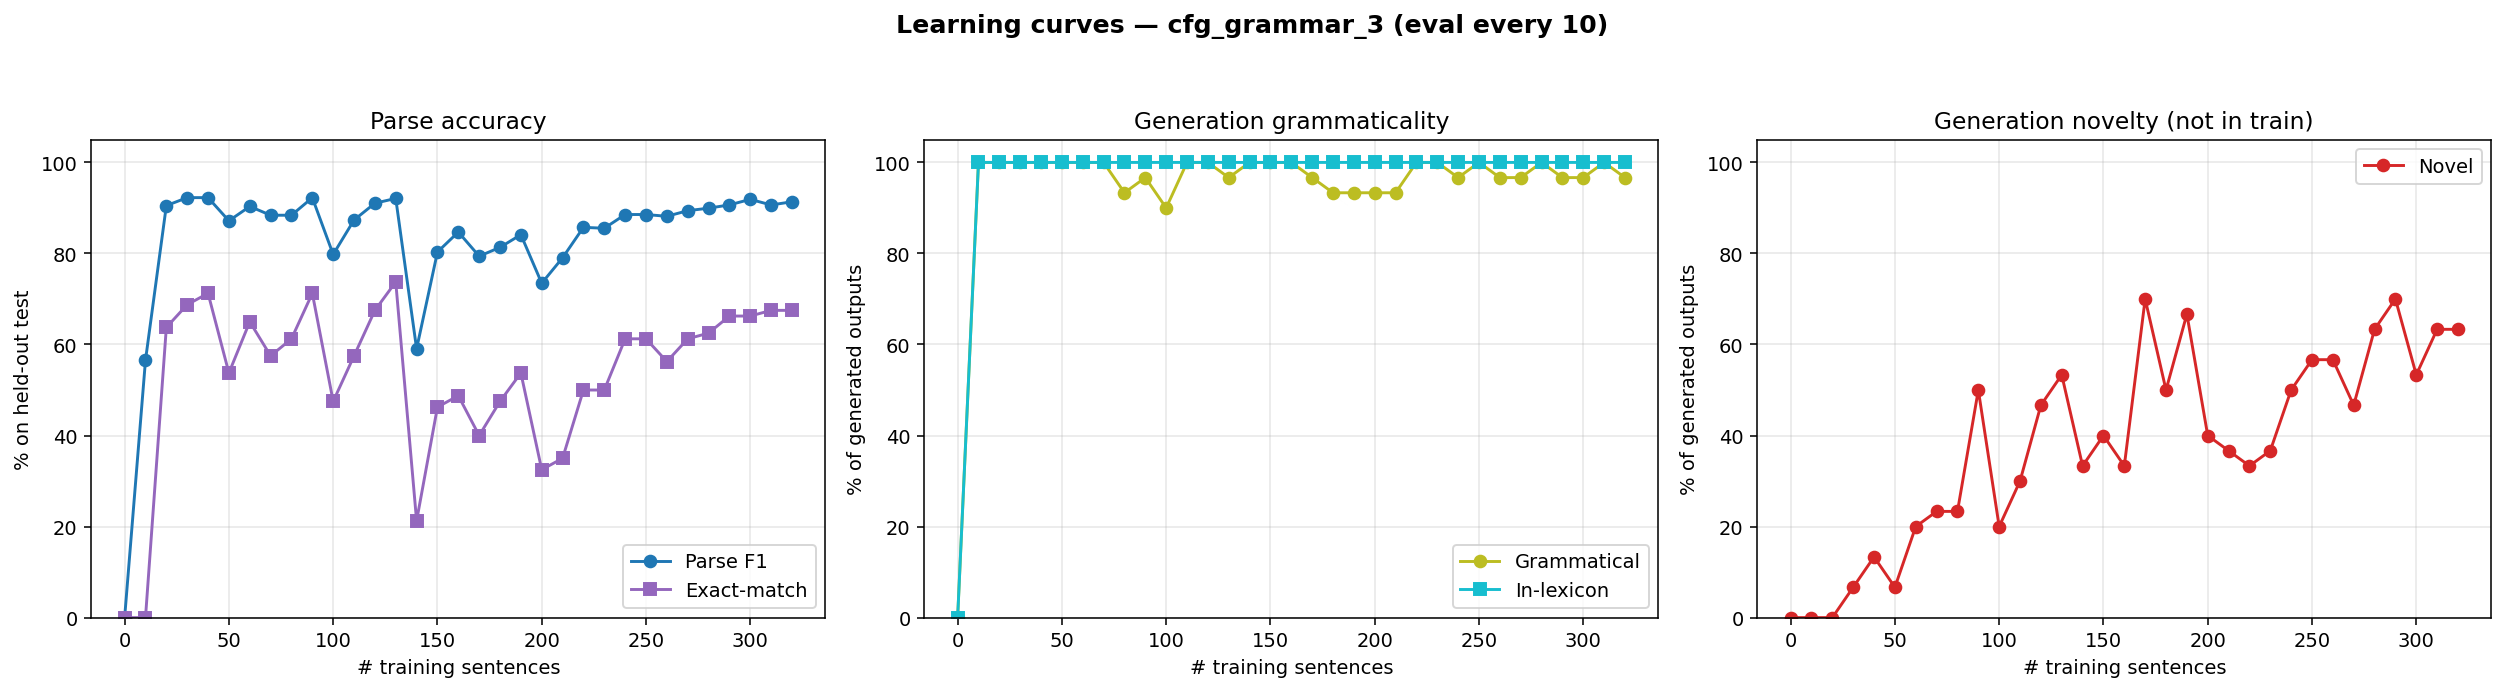

The table this chart was drawn from, first rows:
n_trained, parse_F1, parse_P, parse_R, parse_EM, gen_gram, gen_novel, gen_lex, gen_n
0, 0.0000, 0.0000, 0.0000, 0.0000, 0.0000, 0.0000, 0.0000, 0
10, 0.5654, 0.7658, 0.4482, 0.0000, 1, 0.0000, 1, 30
20, 0.9051, 0.9051, 0.9051, 0.6375, 1, 0.0000, 1, 30
30, 0.9227, 0.9227, 0.9227, 0.6875, 1, 0.0667, 1, 30
40, 0.9227, 0.9227, 0.9227, 0.7125, 1, 0.1333, 1, 30
50, 0.8717, 0.8717, 0.8717, 0.5375, 1, 0.0667, 1, 30
60, 0.9033, 0.9033, 0.9033, 0.6500, 1, 0.2000, 1, 30
70, 0.8840, 0.8840, 0.8840, 0.5750, 1, 0.2333, 1, 30
80, 0.8840, 0.8840, 0.8840, 0.6125, 0.9333, 0.2333, 1, 30
90, 0.9225, 0.9242, 0.9209, 0.7125, 0.9667, 0.5000, 1, 30
100, 0.7979, 0.7979, 0.7979, 0.4750, 0.9000, 0.2000, 1, 30
110, 0.8735, 0.8735, 0.8735, 0.5750, 1, 0.3000, 1, 30
120, 0.9104, 0.9104, 0.9104, 0.6750, 1, 0.4667, 1, 30
130, 0.9209, 0.9209, 0.9209, 0.7375, 0.9667, 0.5333, 1, 30
140, 0.5905, 0.5905, 0.5905, 0.2125, 1, 0.3333, 1, 30
150, 0.8032, 0.8032, 0.8032, 0.4625, 1, 0.4000, 1, 30
160, 0.8471, 0.8471, 0.8471, 0.4875, 1, 0.3333, 1, 30
170, 0.7940, 0.7954, 0.7926, 0.4000, 0.9667, 0.7000, 1, 30
180, 0.8134, 0.8148, 0.8120, 0.4750, 0.9333, 0.5000, 1, 30
190, 0.8413, 0.8442, 0.8383, 0.5375, 0.9333, 0.6667, 1, 30
200, 0.7346, 0.7346, 0.7346, 0.3250, 0.9333, 0.4000, 1, 30
210, 0.7905, 0.7919, 0.7891, 0.3500, 0.9333, 0.3667, 1, 30
220, 0.8574, 0.8589, 0.8559, 0.5000, 1, 0.3333, 1, 30
230, 0.8554, 0.8584, 0.8524, 0.5000, 1, 0.3667, 1, 30
240, 0.8856, 0.8871, 0.8840, 0.6125, 0.9667, 0.5000, 1, 30
250, 0.8856, 0.8871, 0.8840, 0.6125, 1, 0.5667, 1, 30
260, 0.8816, 0.8863, 0.8770, 0.5625, 0.9667, 0.5667, 1, 30
270, 0.8940, 0.8988, 0.8893, 0.6125, 0.9667, 0.4667, 1, 30
280, 0.8995, 0.9027, 0.8963, 0.6250, 1, 0.6333, 1, 30
290, 0.9067, 0.9083, 0.9051, 0.6625, 0.9667, 0.7000, 1, 30
300, 0.9189, 0.9221, 0.9156, 0.6625, 0.9667, 0.5333, 1, 30
310, 0.9065, 0.9097, 0.9033, 0.6750, 1, 0.6333, 1, 30
320, 0.9136, 0.9168, 0.9104, 0.6750, 0.9667, 0.6333, 1, 30
